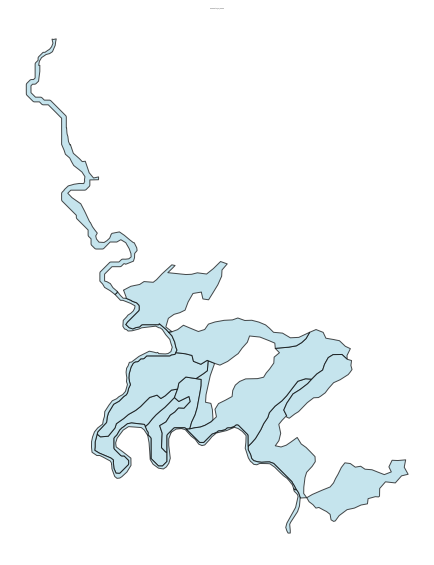

Values plotted in this chart, from the file beside it:
Component ID, Stand
36_50_merged, OBJECTID
36_50_merged, TARGET_FID
36_50_merged, LandUse_1
36_50_merged, Ocupacao
36_50_merged, ID_UG
36_50_merged, NOME
36_50_merged, YY_correct
36_50_merged, XX_Correct
36_50_merged, Altitude
36_50_merged, Declive
36_50_merged, Litologia
36_50_merged, Relevo
36_50_merged, Uso
36_50_merged, Espessura
36_50_merged, Apt_flor
36_50_merged, Solo
36_50_merged, Classifica
36_50_merged, Perimetro
36_50_merged, Area
36_50_merged, Hectares
36_50_merged, UsoSolo20
36_50_merged, Shape_Leng
36_50_merged, Shape_Area
36_50_merged, HBC
36_50_merged, CH
36_50_merged, CBD
36_50_merged, CC
36_50_merged, geometry
36_50_merged, comp_id
